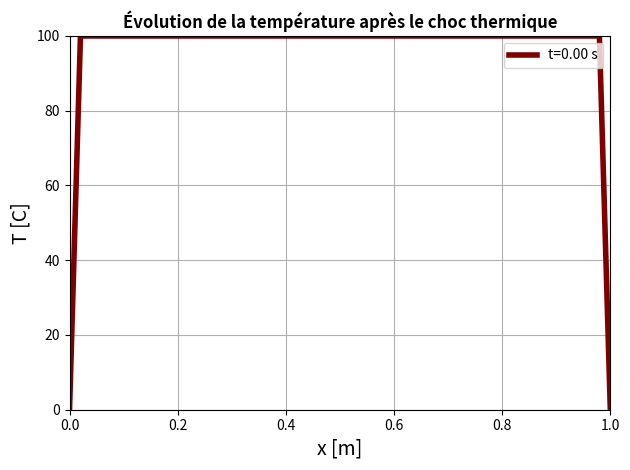
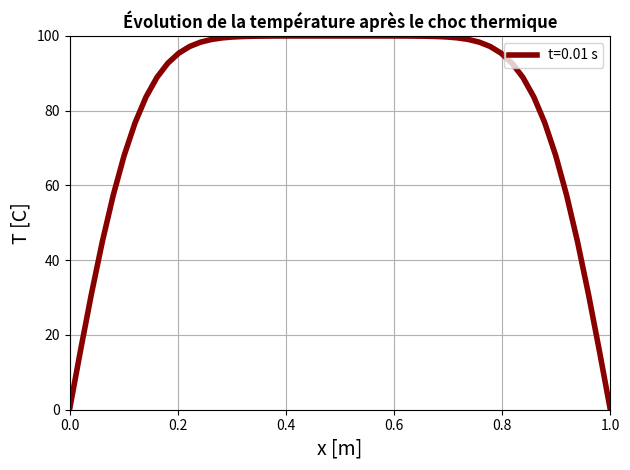
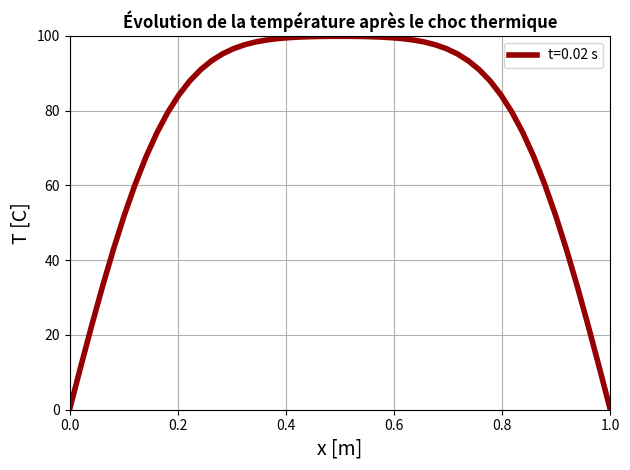
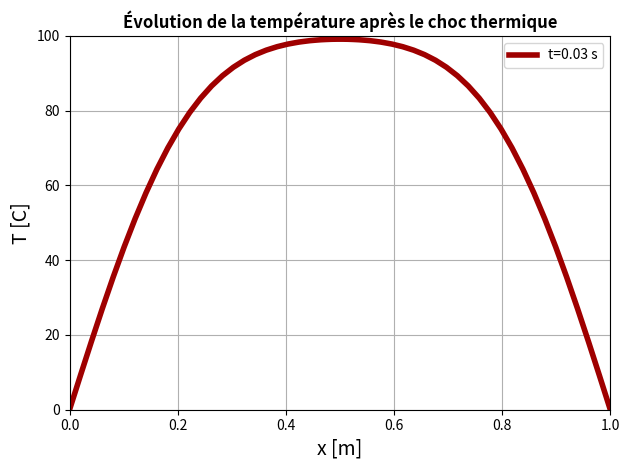
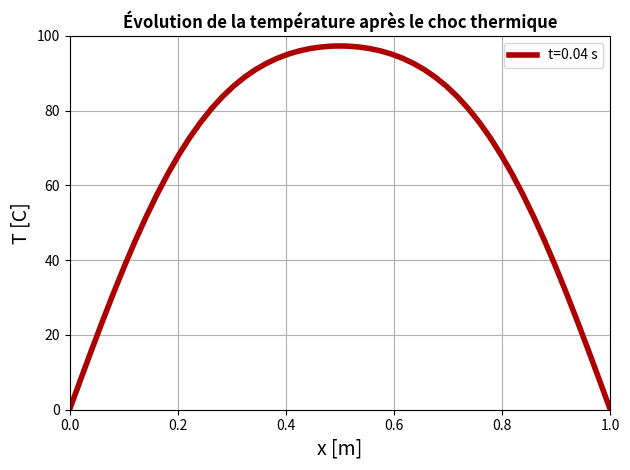
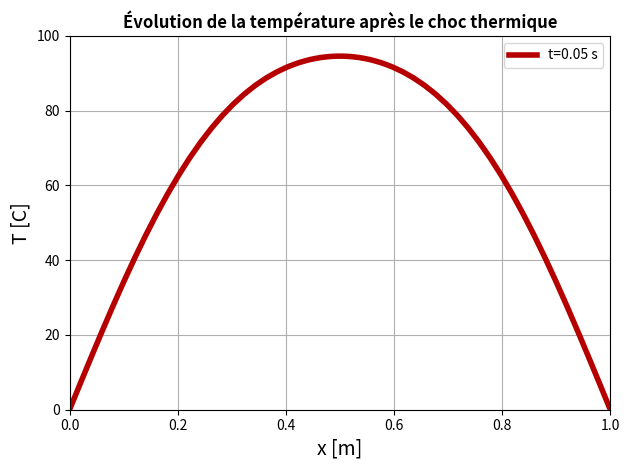
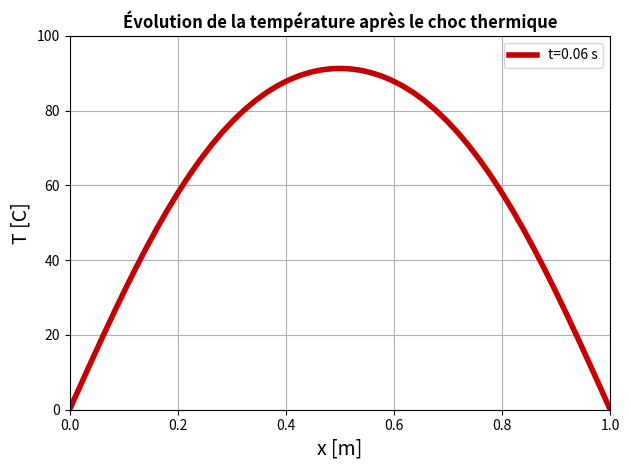
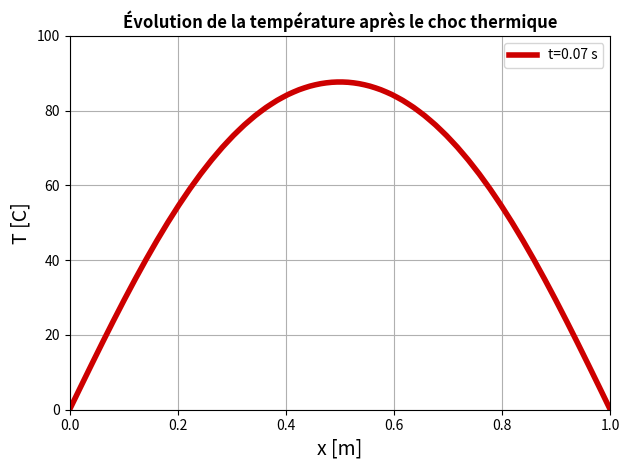
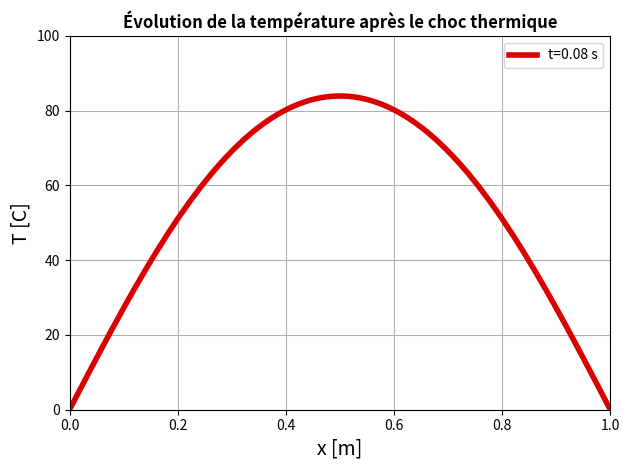
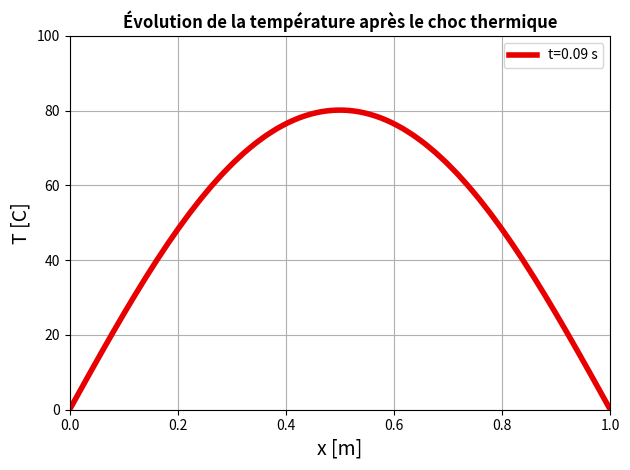
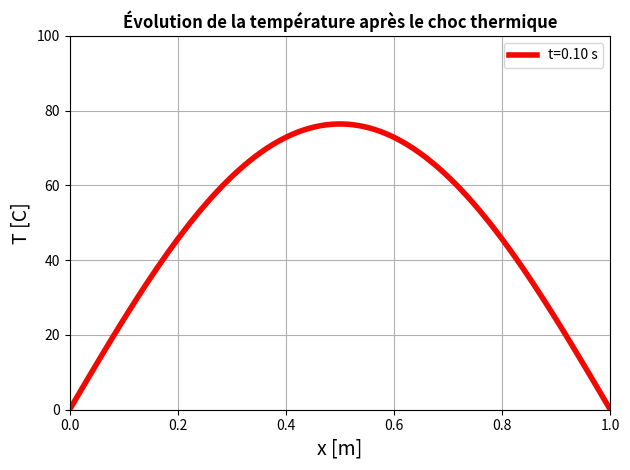
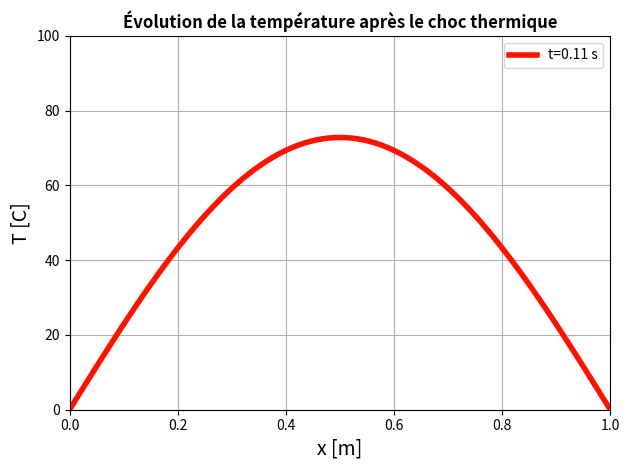
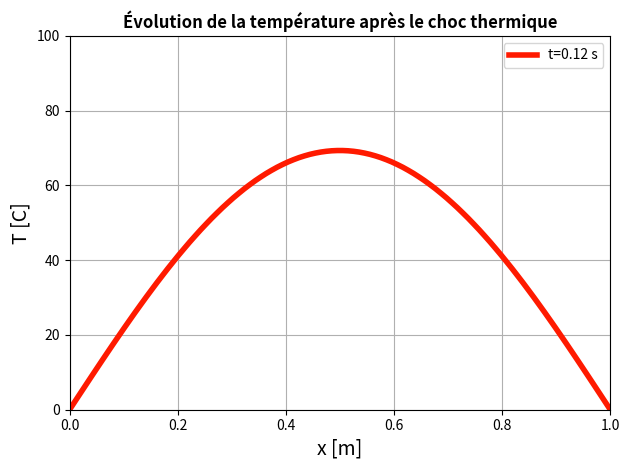
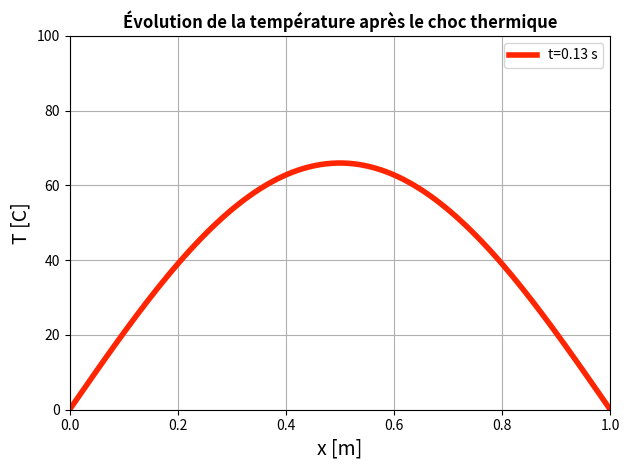
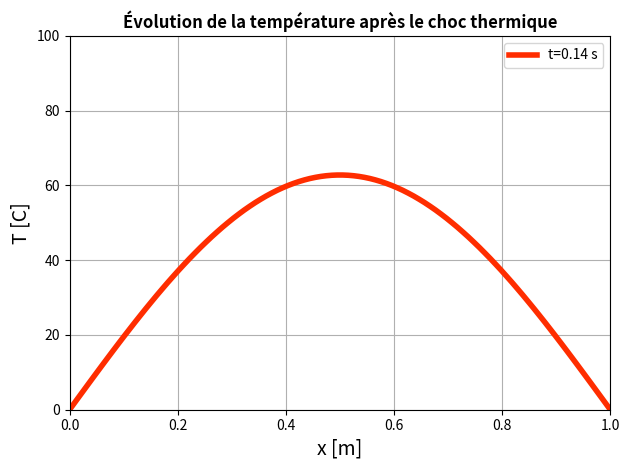
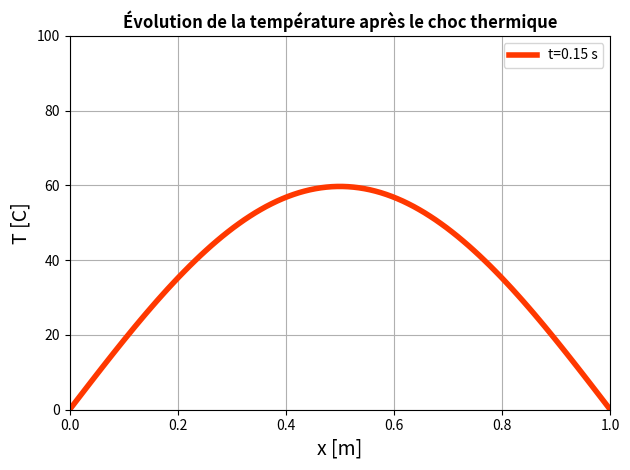

Recreate these plots in Python, in order.
## NOM DU PROGRAMME: EDP_DiffChalAnim.py
#% IMPORTATION
import numpy as np
import matplotlib.pyplot as plt
# DONNÉES NUMÉRIQUES
L = 1 # Longueur de la barre [m]
Nx = 100 # Nombre de tronçons
tau = 1 # Durée totale de l'évolution [s]
Nt = 10000 # Nombre d'intervalles de temps
dx = L/Nx # Longueur du tronçon
dt = tau/Nt # Intervalle élémentaire de temps
D = 0.5 # Coefficient de diffusion thermique
Tb = 100 # Température initiale de la barre
Textr = 0 # Température des extrémités
# Construction de axe des abscisses (variable espace x)
x = np.linspace(0, L, Nx)
# Construction CI ,CL (2 exemples pour la CI)
T = [Textr] + (Nx - 2)*[Tb] + [Textr] # Echelon de temperature
#T=Textr + (Tb-Textr ) * np.sin(np.pi*x/L) # Arche sinusoidale temperature
# Construction du tableau vierge des accroissements de temperature
accroissT = np.zeros(Nx)
T[0] = 0

# Corps de la résolution
for n in range(Nt): # Boucle d'évolution de temps pas à pas
    plt.clf()
    for m in range(1, Nx-1): #boucle de calcul de accroissement de temperature pour chaque abscisse
        accroissT[m] = ((dt*D)/(dx**2))*(T[m-1]-2*T[m]+T[m+1])
    for m in range(1, Nx-1): # Boucle de calcul de T instant  suivant
        T[m] += accroissT[m]  
    if (n%100 == 0):    
        plt.figure(1)
        plotlabel ="t=%1.2f s"%(n*dt)
        plt.plot(x, T, lw = 4, label=plotlabel, color = plt.get_cmap('jet')(1-n/Nt))
            
        plt.grid()
        plt.xlabel("x [m]", fontsize=14)
        plt.ylabel("T [C]", fontsize=14)
        plt.title("Évolution de la température après le choc thermique", weight ="bold")
        plt.legend(loc=1)
        plt.axis([0,L,0,100])
        
        plt.tight_layout()
        plt.show()

        plt.pause(0.001)
        
        
